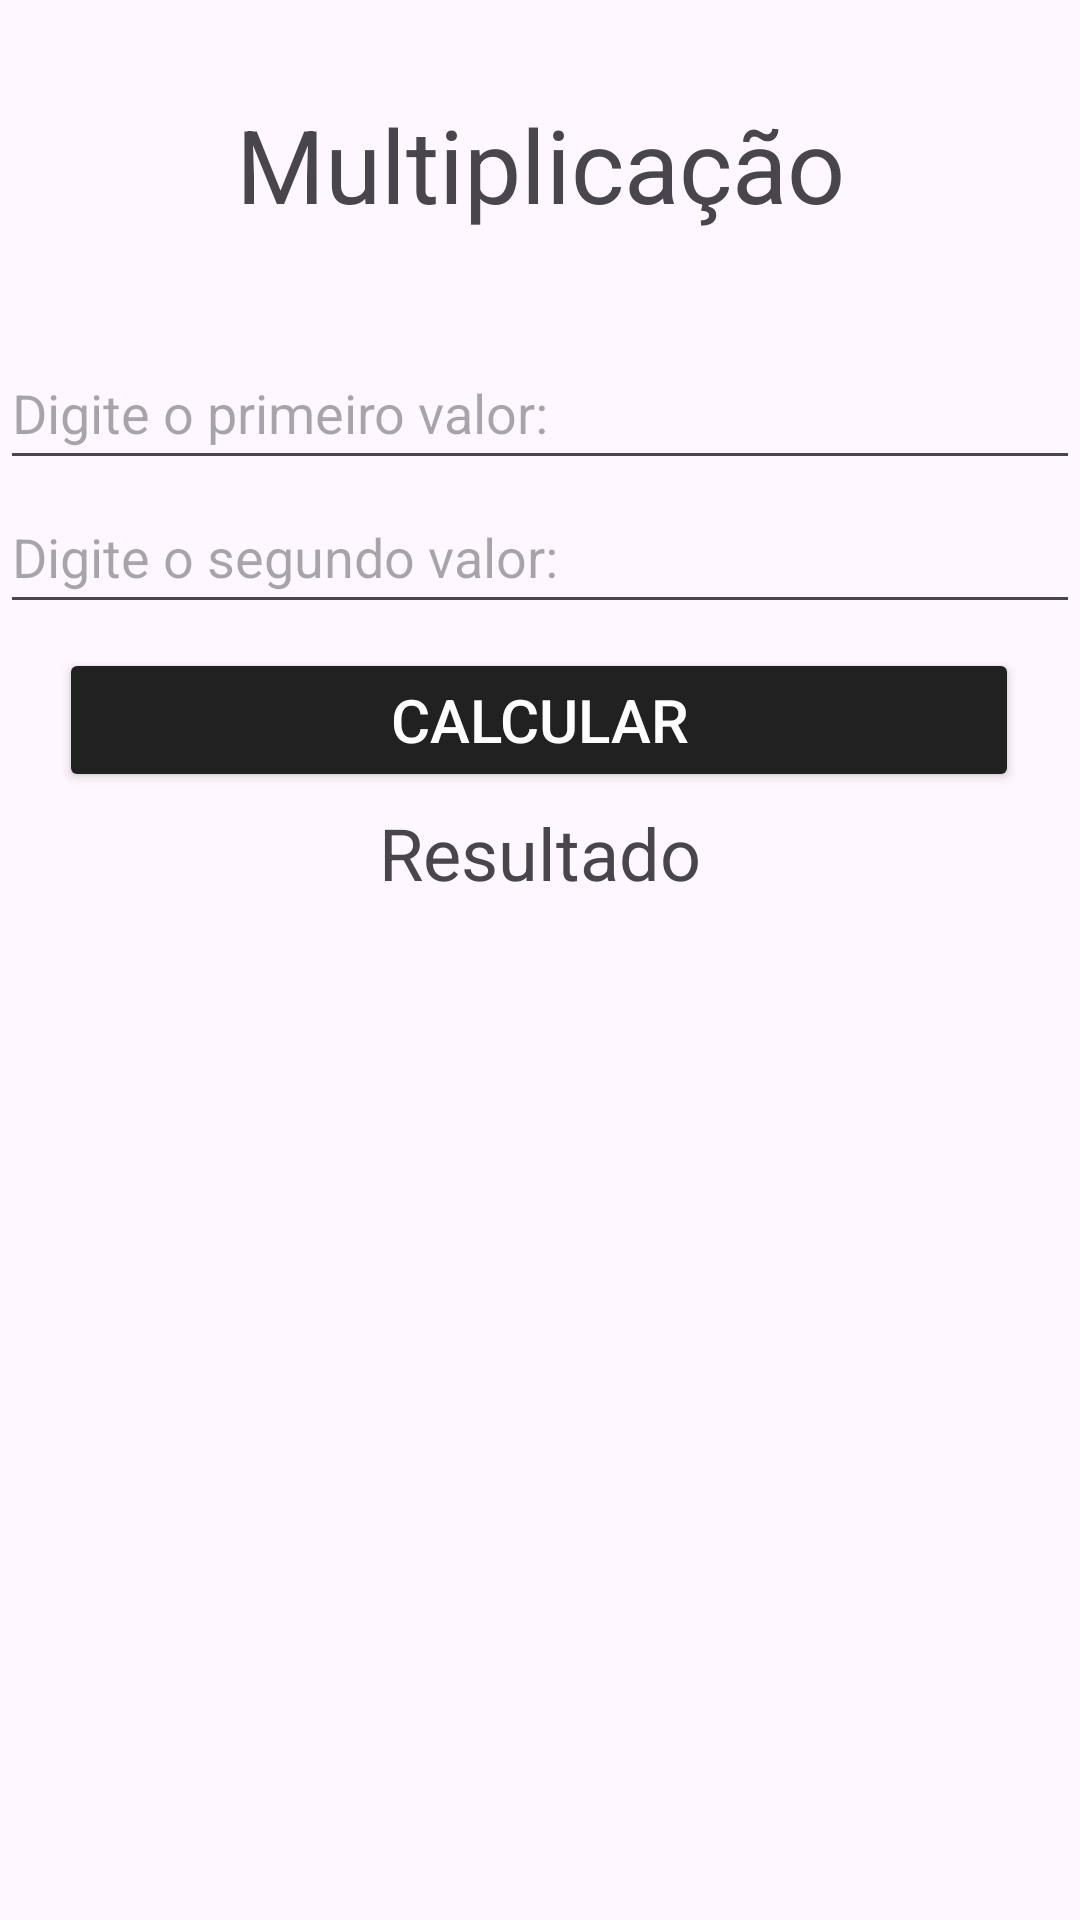

This screen was rendered from an Android layout file. Write that file and the resources it references.
<!-- AndroidManifest.xml: application theme Theme.Projetoprova -->
<!-- res/layout/activity_multiplicacao.xml -->
<?xml version="1.0" encoding="utf-8"?>
<androidx.constraintlayout.widget.ConstraintLayout xmlns:android="http://schemas.android.com/apk/res/android"
    xmlns:app="http://schemas.android.com/apk/res-auto"
    xmlns:tools="http://schemas.android.com/tools"
    android:id="@+id/main"
    android:layout_width="match_parent"
    android:layout_height="match_parent"
    tools:context=".Multiplicacao">

    <TextView
        android:id="@+id/textView4"
        android:layout_width="360dp"
        android:layout_height="48dp"
        android:layout_marginTop="32dp"
        android:text="Multiplicação"
        android:textAlignment="center"
        android:textSize="34sp"
        app:layout_constraintEnd_toEndOf="parent"
        app:layout_constraintStart_toStartOf="parent"
        app:layout_constraintTop_toTopOf="parent" />

    <EditText
        android:id="@+id/valor5"
        android:layout_width="360dp"
        android:layout_height="48dp"
        android:layout_marginTop="32dp"
        android:hint="Digite o primeiro valor:"
        android:ems="10"
        android:inputType="text"
        app:layout_constraintEnd_toEndOf="parent"
        app:layout_constraintStart_toStartOf="parent"
        app:layout_constraintTop_toBottomOf="@+id/textView4" />

    <EditText
        android:id="@+id/valor6"
        android:layout_width="360dp"
        android:layout_height="48dp"
        android:hint="Digite o segundo valor:"
        android:ems="10"
        android:inputType="text"
        app:layout_constraintEnd_toEndOf="parent"
        app:layout_constraintStart_toStartOf="parent"
        app:layout_constraintTop_toBottomOf="@+id/valor5" />

    <Button
        android:id="@+id/btnmult"
        android:layout_width="320dp"
        android:layout_height="48dp"
        android:layout_marginTop="8dp"
        android:backgroundTint="#212121"
        android:textColor="#FFFFFF"
        android:text="Calcular"
        android:textAlignment="center"
        android:textSize="20sp"
        app:layout_constraintEnd_toEndOf="parent"
        app:layout_constraintHorizontal_bias="0.494"
        app:layout_constraintStart_toStartOf="parent"
        app:layout_constraintTop_toBottomOf="@+id/valor6" />

    <TextView
        android:id="@+id/resultado3"
        android:layout_width="300dp"
        android:layout_height="48dp"
        android:layout_marginTop="4dp"
        android:text="Resultado"
        android:textAlignment="center"
        android:textSize="24sp"
        app:layout_constraintEnd_toEndOf="parent"
        app:layout_constraintStart_toStartOf="parent"
        app:layout_constraintTop_toBottomOf="@+id/btnmult" />
</androidx.constraintlayout.widget.ConstraintLayout>
<!-- resources referenced by this layout -->
<resources>
  <style name="Theme.Projetoprova" parent="Base.Theme.Projetoprova" />
  <style name="Base.Theme.Projetoprova" parent="Theme.Material3.DayNight.NoActionBar">
          
          
      </style>
</resources>
